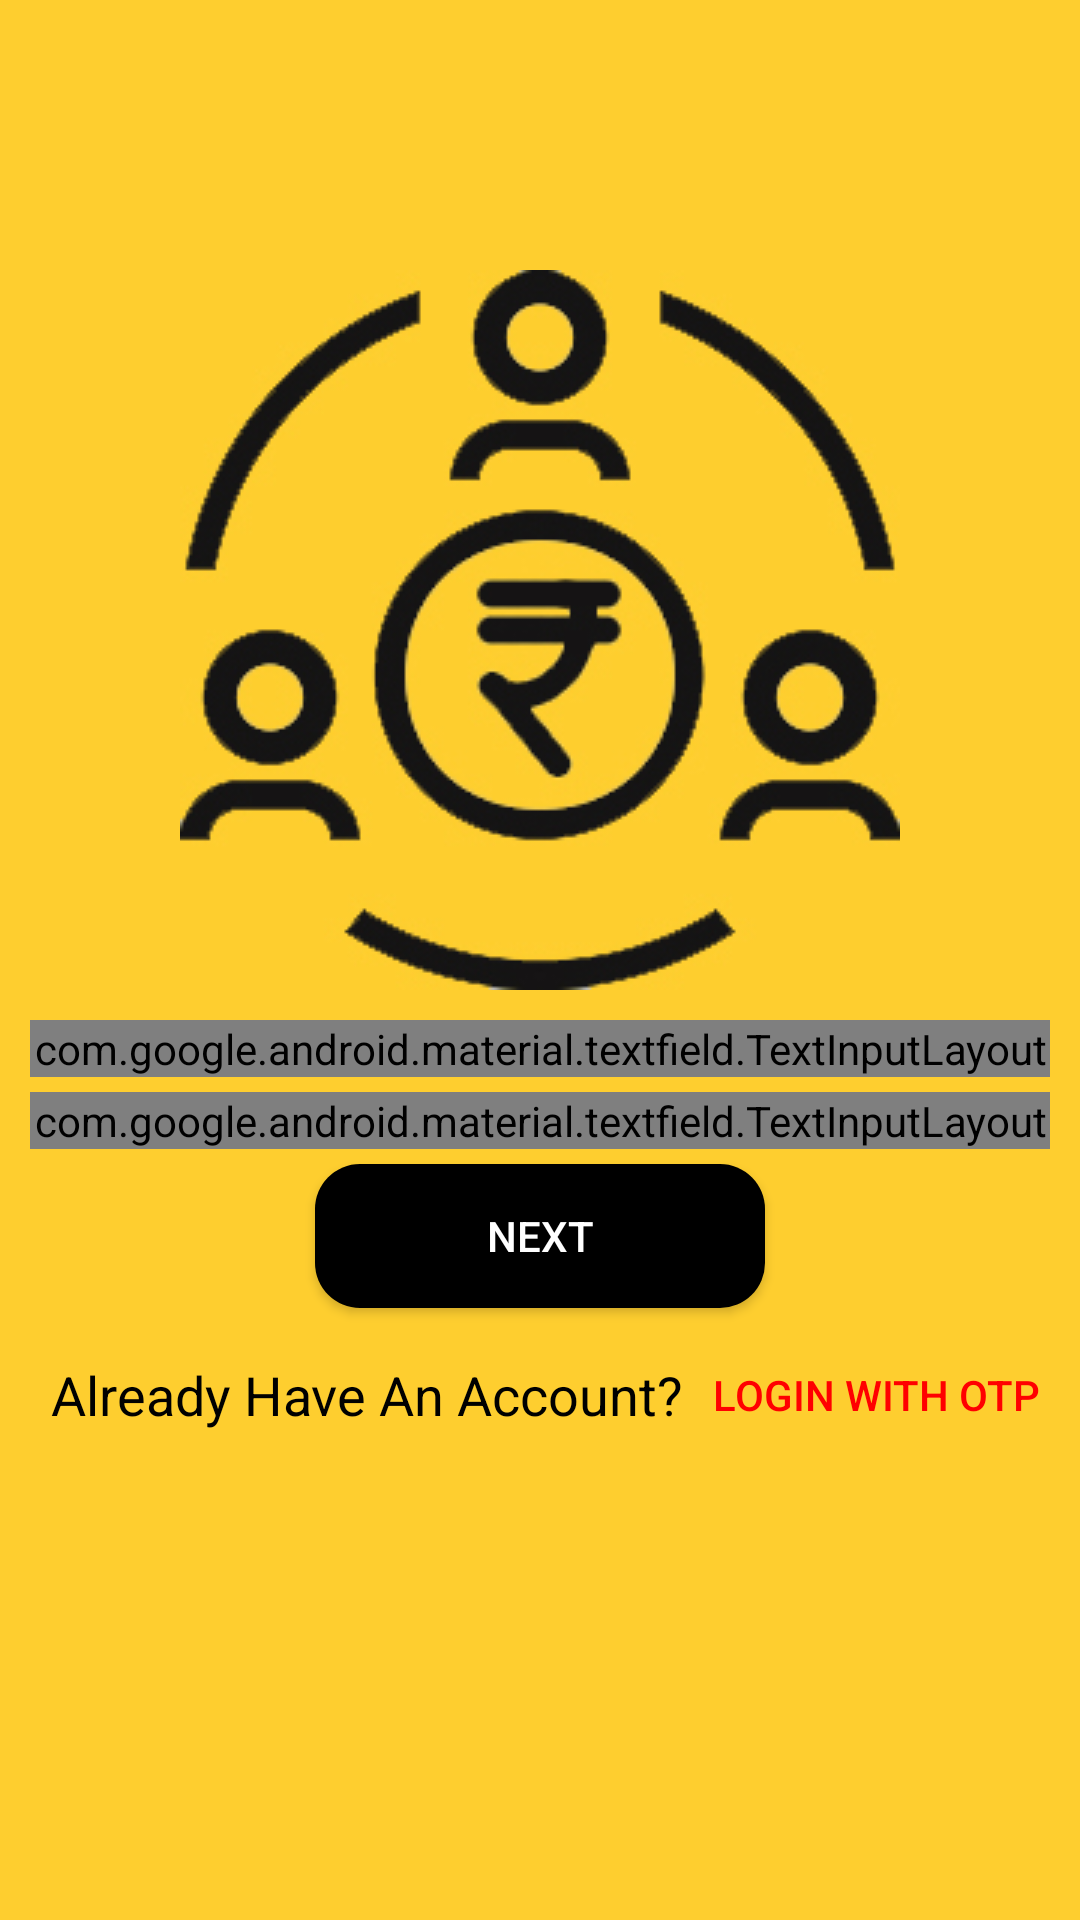

This screen was rendered from an Android layout file. Write that file and the resources it references.
<!-- AndroidManifest.xml: application theme AppTheme -->
<!-- res/layout/signup.xml -->
<?xml version="1.0" encoding="utf-8"?>
<RelativeLayout xmlns:android="http://schemas.android.com/apk/res/android"
    android:layout_width="match_parent"
    android:layout_height="match_parent"
    xmlns:tools="http://schemas.android.com/tools"
    android:background="@color/colorBackground"
    android:layout_centerInParent="true"
    android:padding="10dp"
    tools:context=".signup">
    <LinearLayout
        android:layout_width="match_parent"
        android:layout_height="wrap_content"
        android:orientation="vertical"
        android:layout_marginTop="70dp">
        <LinearLayout
            android:id="@+id/ll1"
            android:layout_width="match_parent"
            android:layout_height="wrap_content"
            android:padding="5dp"
            android:gravity="center">

           <ImageView
               android:id="@+id/img_icon"
               android:layout_width="wrap_content"
               android:layout_height="wrap_content"
               android:src="@drawable/app_icon_main"
               android:padding="5dp"/>


        </LinearLayout>

        <LinearLayout
            android:layout_width="match_parent"
            android:layout_height="wrap_content"
            android:orientation="vertical">

            <com.google.android.material.textfield.TextInputLayout
                android:id="@+id/name"
                style="@style/Widget.MaterialComponents.TextInputLayout.OutlinedBox"
                android:layout_width="match_parent"
                android:layout_height="wrap_content"
                android:hint="Name"
                >
                <com.google.android.material.textfield.TextInputEditText
                    android:id="@+id/nameinput"
                    android:layout_width="match_parent"
                    android:layout_height="wrap_content"
                    android:inputType="text"/>

            </com.google.android.material.textfield.TextInputLayout>

            <com.google.android.material.textfield.TextInputLayout
                android:id="@+id/email"
                style="@style/Widget.MaterialComponents.TextInputLayout.OutlinedBox"
                android:layout_width="match_parent"
                android:layout_height="wrap_content"
                android:hint="Email"
                android:layout_marginTop="5dp">
                <com.google.android.material.textfield.TextInputEditText
                    android:id="@+id/emailinput"
                    android:layout_width="match_parent"
                    android:layout_height="wrap_content"
                    android:inputType="text"/>

            </com.google.android.material.textfield.TextInputLayout>

            <Button
                android:id="@+id/bunext"
                android:layout_width="150dp"
                android:layout_height="wrap_content"
                android:layout_gravity="center_horizontal"
                android:background="@drawable/rounded_corners"
                android:elevation="0dp"
                android:layout_marginTop="5dp"
                android:text="next"
                android:textColor="@color/colorWhite">

            </Button>

            <LinearLayout
                android:layout_width="match_parent"
                android:layout_height="wrap_content"
                android:layout_marginTop="5dp">

                <androidx.appcompat.widget.AppCompatTextView
                    android:id="@+id/textview2"
                    android:layout_width="wrap_content"
                    android:layout_height="match_parent"
                    android:layout_weight="2"
                    android:gravity="center"
                    android:text="Already Have An Account?"
                    android:textColor="@color/colorBlack"
                    android:textSize="18dp">

                </androidx.appcompat.widget.AppCompatTextView>

                <Button
                    android:id="@+id/bulogin"
                    android:layout_width="wrap_content"
                    android:layout_height="wrap_content"
                    android:layout_gravity="center_horizontal"
                    android:layout_weight="1"
                    android:background="#00000000"
                    android:elevation="0dp"
                    android:text="Login With Otp"
                    android:textColor="@color/colorRed">

                </Button>


            </LinearLayout>


        </LinearLayout>
    </LinearLayout>
</RelativeLayout>
<!-- resources referenced by this layout -->
<resources>
  <color name="colorBackground">#fece2f</color>
  <color name="colorBlack">#000000</color>
  <color name="colorRed">#FF0000</color>
  <color name="colorWhite">#FFFFFF</color>
  <!-- drawable app_icon_main: jpg bitmap (drawable, 79649 bytes) -->
  <!-- drawable rounded_corners (drawable) -->
  <?xml version="1.0" encoding="utf-8"?>
  <selector xmlns:android="http://schemas.android.com/apk/res/android">
      <item
          >
          <shape>
              <corners android:radius="15dp"/>
              <solid android:color="@color/colorBlack"/>
  
          </shape>
  
      </item>
  </selector>
  <style name="AppTheme" parent="Theme.AppCompat.Light.NoActionBar">
          
          <item name="colorPrimary">@color/colorBlack</item>
          <item name="colorPrimaryDark">@color/colorPrimaryDark</item>
          <item name="colorAccent">#000000</item>
      </style>
  <color name="colorPrimaryDark">#000000</color>
</resources>
